Run: headless pygame with SDL's dummy video driver; simulated clock (each Clock.tick advances the game by its frame time, no real sleeping); random seed 0; keys injected as events and as key.get_pressed() state; no mouse input.
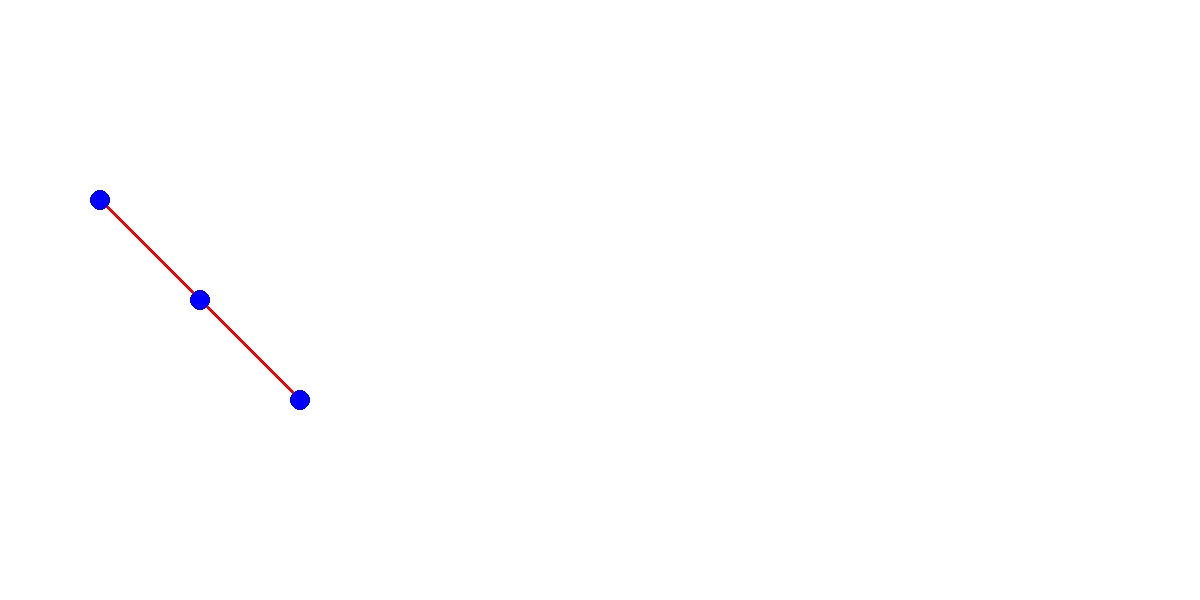
Frame 1 of 4 · flips 1–60 · no input
Frame 2 of 4 · flips 61–180 · tapped SPACE, RETURN · held RIGHT (→), D · screen unchanged from frame 1, image omitted
Frame 3 of 4 · flips 181–300 · held DOWN (↓), S · screen unchanged from frame 2, image omitted
Frame 4 of 4 · flips 301–420 · held LEFT (←), A, UP (↑), W · screen unchanged from frame 3, image omitted

The pygame program that drew these frames:

import pygame, sys
from pygame.locals import *

class Color(object):
    BLACK = (0, 0, 0)
    WHITE = (255, 255, 255)
    RED = (255, 0, 0)
    GREEN = (0, 255, 0)
    BLUE = (0, 0, 255)
    
    
    def __init__(self):
        pass
    
class NetSim(object):
    def __init__(self, f=None):
        self.f=f
        
    def draw_circle(self, surf=None, color=Color.BLUE, center_point=None, radius = None, width=0):
        pygame.draw.circle(surf, color, center_point, radius, width)
    def draw_line(self, surf=None, color=Color.RED, p1 = None, p2=None, width=0):
        pygame.draw.line(surf, color,p1, p2, width)
    def simulate(self):
        pygame.init()
        self.DISPLAYSURF = pygame.display.set_mode((1200, 600))
        pygame.display.set_caption("Grade Diffusion")
        self.DISPLAYSURF.fill(Color.WHITE)
        
        #########################
        p1=(100,200)
        p2=(200,300)
        p3=(300,400)
        ########################
        
        self.draw_line(self.DISPLAYSURF, Color.RED, p1, p2, 4)
        self.draw_line(self.DISPLAYSURF, Color.RED, p2, p3, 4)
        
        self.draw_circle(surf=self.DISPLAYSURF, color=Color.BLUE, center_point=p1, radius = 10)
        self.draw_circle(surf=self.DISPLAYSURF, color=Color.BLUE, center_point=p2, radius = 10)
        self.draw_circle(surf=self.DISPLAYSURF, color=Color.BLUE, center_point=p3, radius = 10)
        
        while True:
            for event in pygame.event.get():
                if event.type == QUIT:
                    pygame.quit()
                    sys.exit()
            pygame.display.update()
                    

s = NetSim()
s.simulate()
"""


pygame.init()
DISPLAYSURF = pygame.display.set_mode((1200,600))
pygame.display.set_caption("Grade Diffusion")


#Draw on the surface object
pygame.draw.line(DISPLAYSURF, BLUE, (60,60), (120, 60), 4)
pygame.draw.circle(DISPLAYSURF, RED, (300,50), 20, 0)
pygame.draw.rect(DISPLAYSURF, RED, (200,150, 100,50))




"""
